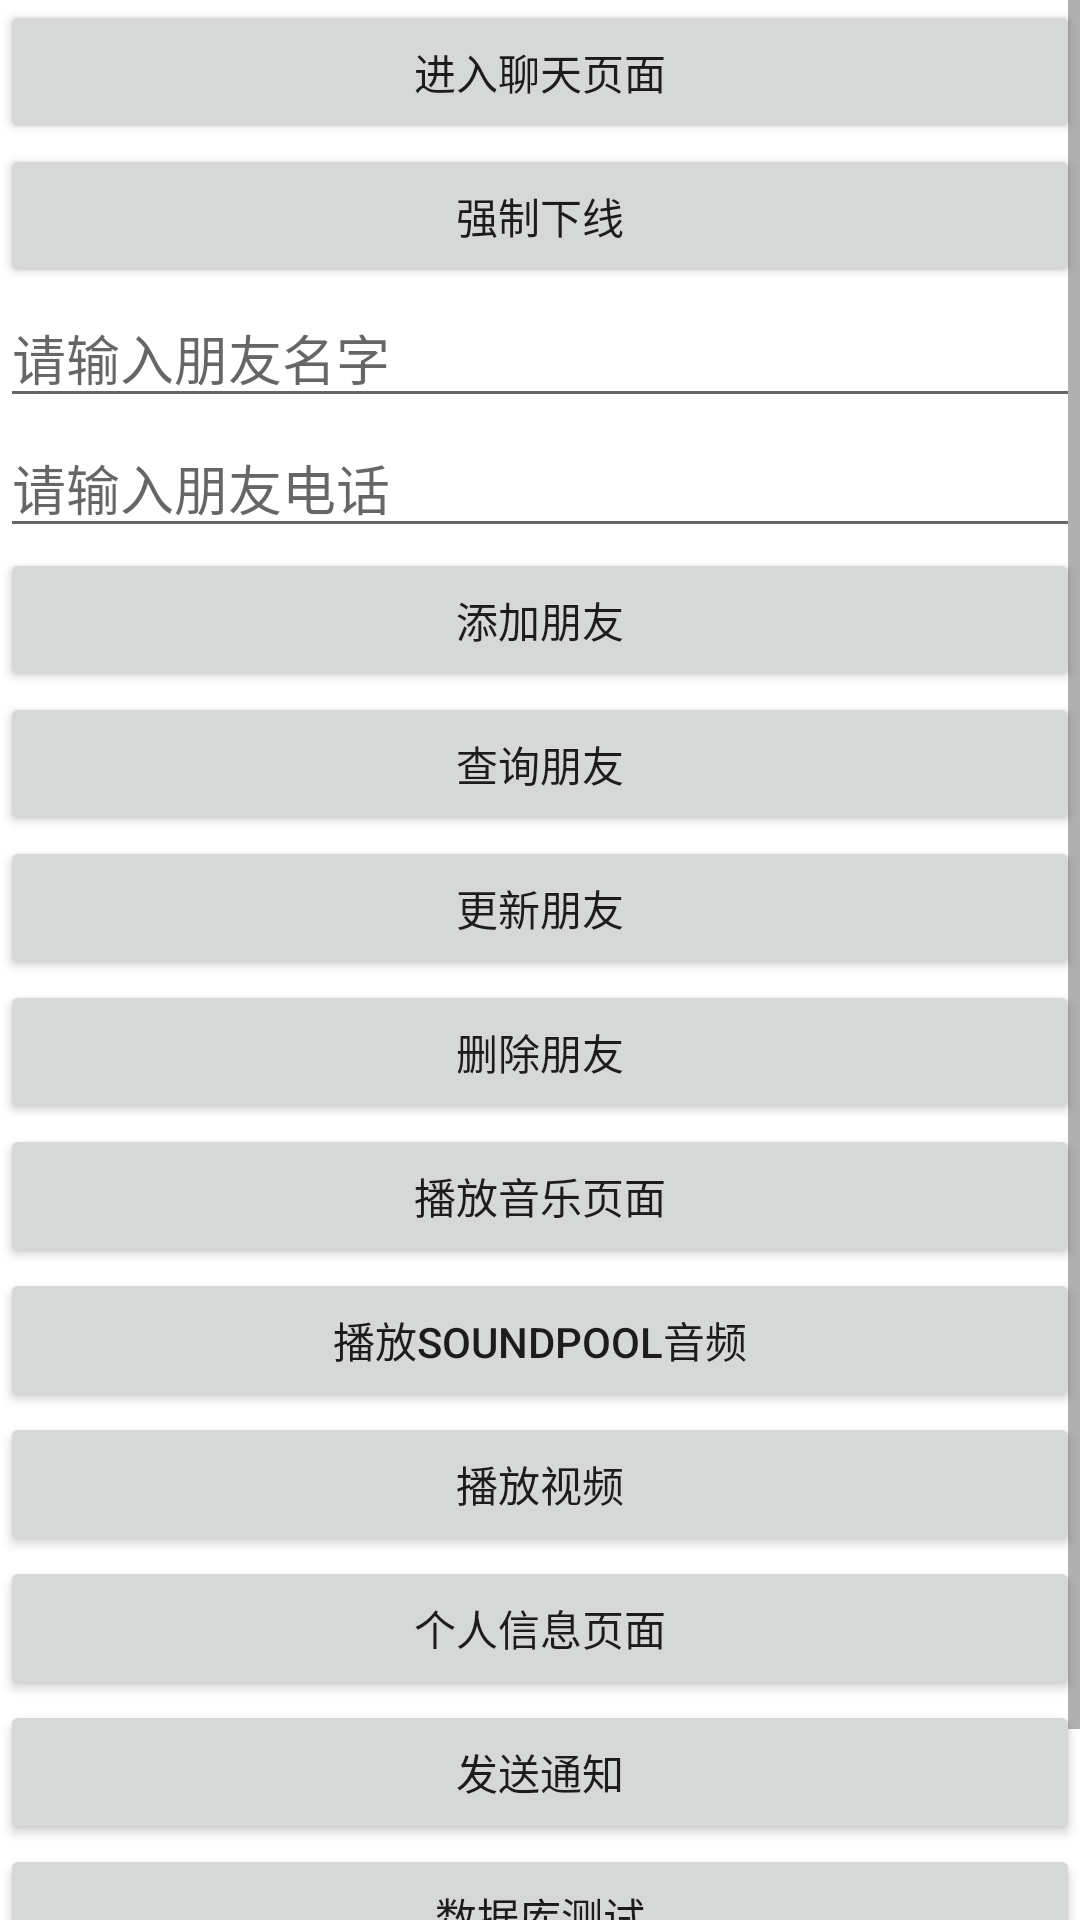

Produce the Android XML layout that renders to this screen, including the resource entries it uses.
<!-- AndroidManifest.xml: application theme Theme.QQ -->
<!-- res/layout/fragment_chat_list.xml -->
<?xml version="1.0" encoding="utf-8"?>
<LinearLayout xmlns:android="http://schemas.android.com/apk/res/android"
    xmlns:tools="http://schemas.android.com/tools"
    android:layout_width="match_parent"
    android:orientation="vertical"
    android:layout_height="match_parent"
    tools:context=".Fragment.ChatList_Fragment">
    <ScrollView
        android:layout_width="fill_parent"
        android:layout_height="wrap_content">
        <LinearLayout
            android:layout_width="fill_parent"
            android:layout_height="wrap_content"
            android:orientation="vertical">
            <Button
                android:id="@+id/chat_btn"
                android:layout_width="match_parent"
                android:layout_height="wrap_content"
                android:text="进入聊天页面"
                android:visibility="visible" />

            <Button
                android:id="@+id/btn_forback"
                android:layout_width="match_parent"
                android:layout_height="wrap_content"
                android:text="强制下线"
                android:visibility="visible" />
            <EditText
                android:id="@+id/et_name"
                android:layout_width="match_parent"
                android:layout_height="wrap_content"
                android:hint="请输入朋友名字"/>
            <EditText
                android:id="@+id/et_phone"
                android:layout_width="match_parent"
                android:layout_height="wrap_content"
                android:hint="请输入朋友电话"/>
            <Button
                android:id="@+id/btn_add_friends"
                android:layout_width="match_parent"
                android:layout_height="wrap_content"
                android:text="添加朋友"
                android:visibility="visible" />
            <Button
                android:id="@+id/btn_query_friends"
                android:layout_width="match_parent"
                android:layout_height="wrap_content"
                android:text="查询朋友"
                android:visibility="visible" />
            <Button
                android:id="@+id/btn_update_friends"
                android:layout_width="match_parent"
                android:layout_height="wrap_content"
                android:text="更新朋友"
                android:visibility="visible" />
            <Button
                android:id="@+id/btn_delete_friends"
                android:layout_width="match_parent"
                android:layout_height="wrap_content"
                android:text="删除朋友"
                android:visibility="visible" />
            <Button
                android:id="@+id/btn_palysound"
                android:layout_width="match_parent"
                android:layout_height="wrap_content"
                android:text="播放音乐页面"
                android:visibility="visible" />
            <Button
                android:id="@+id/btn_palysoundPoll"
                android:layout_width="match_parent"
                android:layout_height="wrap_content"
                android:text="播放SoundPool音频"
                android:visibility="visible" />
            <Button
                android:id="@+id/btn_playvideo"
                android:layout_width="match_parent"
                android:layout_height="wrap_content"
                android:text="播放视频"
                android:visibility="visible" />
            <Button
                android:id="@+id/btn_Peopleinfo"
                android:layout_width="match_parent"
                android:layout_height="wrap_content"
                android:text="个人信息页面"
                android:visibility="visible" />
            <Button
                android:id="@+id/btn_SendNotify"
                android:layout_width="match_parent"
                android:layout_height="wrap_content"
                android:text="发送通知"
                android:visibility="visible" />
            <Button
                android:id="@+id/btn_TestMySQL"
                android:layout_width="match_parent"
                android:layout_height="wrap_content"
                android:text="数据库测试"
                android:visibility="visible" />
            <Button
                android:id="@+id/btn_WebView"
                android:layout_width="match_parent"
                android:layout_height="wrap_content"
                android:text="WebView测试"
                android:visibility="visible" />
        </LinearLayout>

    </ScrollView>


</LinearLayout>
<!-- resources referenced by this layout -->
<resources>
  <style name="Theme.QQ" parent="Theme.MaterialComponents.DayNight.NoActionBar">
          
          <item name="colorPrimary">@color/purple_500</item>
          <item name="colorPrimaryVariant">@color/purple_700</item>
          <item name="colorOnPrimary">@color/white</item>
          
          <item name="colorSecondary">@color/teal_200</item>
          <item name="colorSecondaryVariant">@color/teal_700</item>
          <item name="colorOnSecondary">@color/black</item>
          
          <item name="android:statusBarColor">?attr/colorPrimaryVariant</item>
          
      </style>
  <color name="purple_500">#FF6200EE</color>
  <color name="purple_700">#FF3700B3</color>
  <color name="white">#ffffff</color>
  <color name="teal_200">#FF03DAC5</color>
  <color name="teal_700">#FF018786</color>
  <color name="black">#FF000000</color>
</resources>
